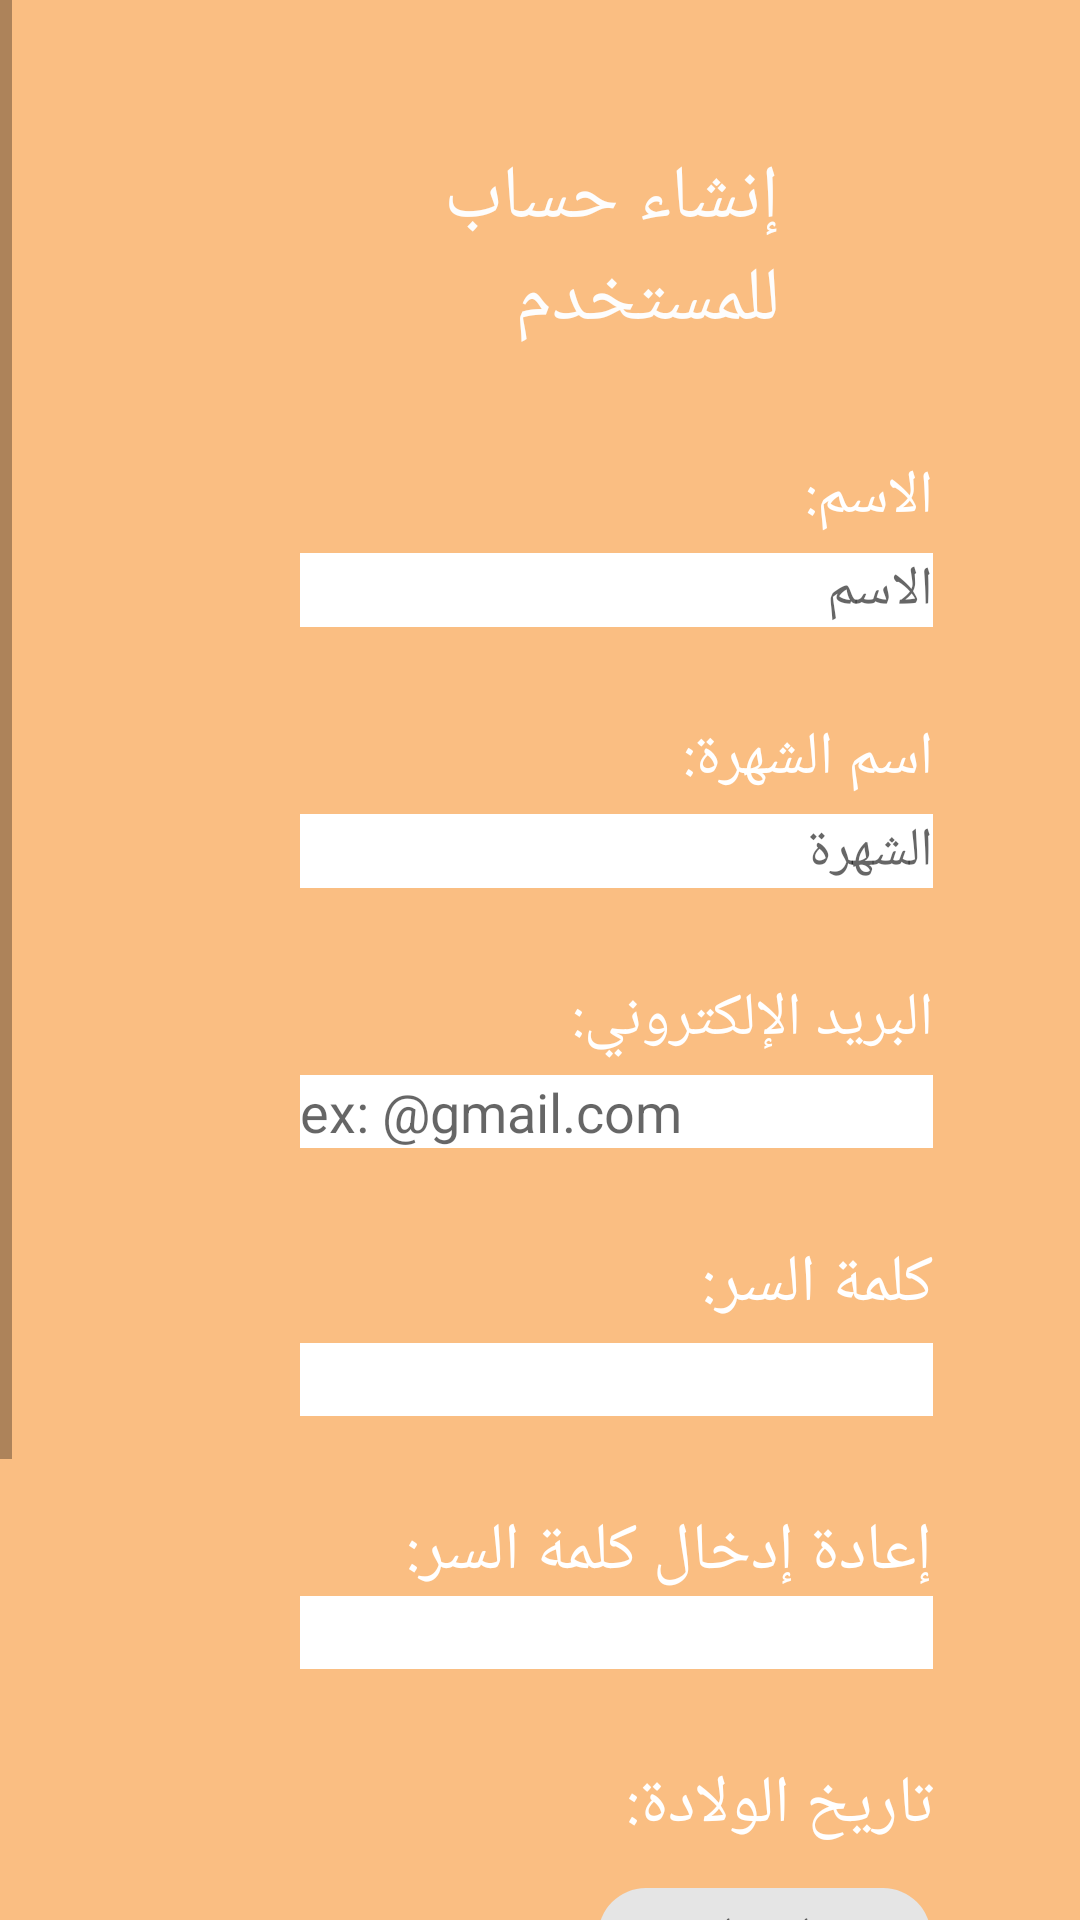

The Android layout XML behind this screen, and the referenced resources:
<!-- AndroidManifest.xml: application theme Theme.SpecialNeeds -->
<!-- res/layout/activity_create_user.xml -->
<?xml version="1.0" encoding="utf-8"?>
<ScrollView xmlns:android="http://schemas.android.com/apk/res/android"
    xmlns:app="http://schemas.android.com/apk/res-auto"
    xmlns:tools="http://schemas.android.com/tools"
    android:layout_width="match_parent"
    android:layout_height="match_parent"
    android:background="@color/backgroundColor"
    android:fadeScrollbars="false"
    android:verticalScrollbarPosition="left"
    android:clickable="true"
    android:focusableInTouchMode="true"
    tools:context=".CreateUserActivity">


   <LinearLayout
       android:layout_width="match_parent"
       android:layout_height="match_parent"
       android:clickable="true"
       android:focusableInTouchMode="true"
       android:orientation="vertical">

      <TextView
          android:id="@+id/singupTitle"
          android:layout_width="wrap_content"
          android:layout_height="wrap_content"
          android:layout_marginStart="100dp"
          android:layout_marginLeft="100dp"
          android:layout_marginTop="49dp"
          android:layout_marginEnd="100dp"
          android:layout_marginRight="100dp"
          android:layout_marginBottom="10dp"
          android:text="@string/create_usr_ar"
          android:textColor="#FDFDFD"
          android:textSize="25sp"
          android:visibility="visible" />

      <TextView
          android:id="@+id/textView5"
          android:layout_width="match_parent"
          android:layout_height="wrap_content"
          android:layout_marginStart="100dp"
          android:layout_marginLeft="100dp"
          android:layout_marginTop="25dp"
          android:layout_marginEnd="49dp"
          android:layout_marginRight="49dp"
          android:text="@string/name_ar"
          android:textColor="#FFFFFF"
          android:textSize="20sp" />

      <EditText
          android:id="@+id/editTextPersonName2"
          android:layout_width="match_parent"
          android:layout_height="wrap_content"
          android:layout_marginStart="100dp"
          android:layout_marginLeft="100dp"
          android:layout_marginTop="5dp"
          android:layout_marginEnd="49dp"
          android:layout_marginRight="49dp"
          android:background="#FFFFFF"
          android:cursorVisible="true"
          android:ems="10"
          android:fadingEdge="vertical"
          android:hint="@string/name"
          android:inputType="textPersonName" />

      <TextView
          android:id="@+id/textView6"
          android:layout_width="match_parent"
          android:layout_height="wrap_content"
          android:layout_marginStart="100dp"
          android:layout_marginLeft="100dp"
          android:layout_marginTop="30dp"
          android:layout_marginEnd="49dp"
          android:layout_marginRight="49dp"
          android:shadowColor="#F4F4F4"
          android:text="@string/familyname_ar"
          android:textColor="#FFFFFF"
          android:textSize="20sp" />

      <EditText
          android:id="@+id/editTextPersonName3"
          android:layout_width="match_parent"
          android:layout_height="wrap_content"
          android:layout_marginStart="100dp"
          android:layout_marginLeft="100dp"
          android:layout_marginTop="5dp"
          android:layout_marginEnd="49dp"
          android:layout_marginRight="49dp"
          android:background="#FFFFFF"
          android:ems="10"
          android:hint="@string/familyname"
          android:inputType="textPersonName" />

      <TextView
          android:id="@+id/textView7"
          android:layout_width="match_parent"
          android:layout_height="wrap_content"
          android:layout_marginStart="100dp"
          android:layout_marginLeft="100dp"
          android:layout_marginTop="30dp"
          android:layout_marginEnd="49dp"
          android:layout_marginRight="49dp"
          android:text="@string/email_ar"
          android:textColor="#FFFFFF"
          android:textSize="20sp" />

      <EditText
          android:id="@+id/editTextEmailAddress"
          android:layout_width="match_parent"
          android:layout_height="wrap_content"
          android:layout_marginStart="100dp"
          android:layout_marginLeft="100dp"
          android:layout_marginTop="5dp"
          android:layout_marginEnd="49dp"
          android:layout_marginRight="49dp"
          android:background="#FFFFFF"
          android:ems="10"
          android:hint="@string/email"
          android:inputType="textEmailAddress" />

      <TextView
          android:id="@+id/textView8"
          android:layout_width="match_parent"
          android:layout_height="wrap_content"
          android:layout_marginStart="100dp"
          android:layout_marginLeft="100dp"
          android:layout_marginTop="30dp"
          android:layout_marginEnd="49dp"
          android:layout_marginRight="49dp"
          android:text="@string/password"
          android:textColor="#FFFFFF"
          android:textSize="22sp" />

      <EditText
          android:id="@+id/editTextPassword1"
          android:layout_width="match_parent"
          android:layout_height="wrap_content"
          android:layout_marginStart="100dp"
          android:layout_marginLeft="100dp"
          android:layout_marginTop="5dp"
          android:layout_marginEnd="49dp"
          android:layout_marginRight="49dp"
          android:background="#FFFFFF"
          android:ems="10"
          android:inputType="textPassword" />

      <TextView
          android:id="@+id/textView9"
          android:layout_width="match_parent"
          android:layout_height="wrap_content"
          android:layout_marginStart="100dp"
          android:layout_marginLeft="100dp"
          android:layout_marginTop="30dp"
          android:layout_marginEnd="49dp"
          android:layout_marginRight="49dp"
          android:text="@string/reenter_pass_ar"
          android:textColor="#FFFFFF"
          android:textSize="22sp" />

      <EditText
          android:id="@+id/editTextPassword2"
          android:layout_width="match_parent"
          android:layout_height="wrap_content"
          android:layout_marginStart="100dp"
          android:layout_marginLeft="100dp"
          android:layout_marginEnd="49dp"
          android:layout_marginRight="49dp"
          android:background="#FFFFFF"
          android:ems="10"
          android:inputType="textPassword" />

      <TextView
          android:id="@+id/textView10"
          android:layout_width="match_parent"
          android:layout_height="wrap_content"
          android:layout_marginStart="100dp"
          android:layout_marginLeft="100dp"
          android:layout_marginTop="30dp"
          android:layout_marginEnd="49dp"
          android:layout_marginRight="49dp"
          android:hint="@string/press_ar"
          android:text="@string/birthday_ar"
          android:textColor="#FFFFFF"
          android:textSize="22sp" />

      <com.google.android.material.chip.Chip
          android:id="@+id/birthday"
          android:layout_width="match_parent"
          android:layout_height="wrap_content"
          android:layout_gravity="center"
          android:layout_marginTop="5dp"
          android:layout_marginStart="150dp"
          android:layout_marginEnd="75dp"
          android:layout_marginLeft="100dp"
          android:layout_marginRight="100dp"
          android:hint="@string/press_ar"
          android:textAlignment="center" />


      <Button
          android:id="@+id/button"
          android:layout_width="match_parent"
          android:layout_height="wrap_content"
          android:layout_marginTop="25dp"
          android:layout_marginBottom="100dp"
          android:layout_marginLeft="150dp"
          android:layout_marginRight="100dp"
          android:backgroundTint="@color/buttonColor2"
          android:text="@string/submit_ar" />


   </LinearLayout>
</ScrollView>
<!-- resources referenced by this layout -->
<resources>
  <color name="backgroundColor">#FABE82</color>
  <color name="buttonColor2">#2117C3</color>
  <string name="birthday_ar">تاريخ الولادة:</string>
  <string name="create_usr_ar">إنشاء حساب للمستخدم</string>
  <string name="email">ex: @gmail.com</string>
  <string name="email_ar">البريد الإلكتروني:</string>
  <string name="familyname">الشهرة</string>
  <string name="familyname_ar">اسم الشهرة:</string>
  <string name="name">الاسم</string>
  <string name="name_ar">الاسم:</string>
  <string name="password">كلمة السر:</string>
  <string name="press_ar">اضغط</string>
  <string name="reenter_pass_ar">إعادة إدخال كلمة السر:</string>
  <string name="submit_ar">إرسال</string>
  <style name="Theme.SpecialNeeds" parent="Theme.MaterialComponents.DayNight.DarkActionBar">
          
          <item name="colorPrimary">@color/purple_500</item>
          <item name="colorPrimaryVariant">@color/purple_700</item>
          <item name="colorOnPrimary">@color/white</item>
          
          <item name="colorSecondary">@color/teal_200</item>
          <item name="colorSecondaryVariant">@color/teal_700</item>
          <item name="colorOnSecondary">@color/black</item>
          
          <item name="android:statusBarColor" tools:targetApi="l">?attr/colorPrimaryVariant</item>
          
      </style>
  <color name="purple_500">#FF6200EE</color>
  <color name="purple_700">#FF3700B3</color>
  <color name="white">#FFFFFFFF</color>
  <color name="teal_200">#FF03DAC5</color>
  <color name="teal_700">#FF018786</color>
  <color name="black">#FF000000</color>
</resources>
